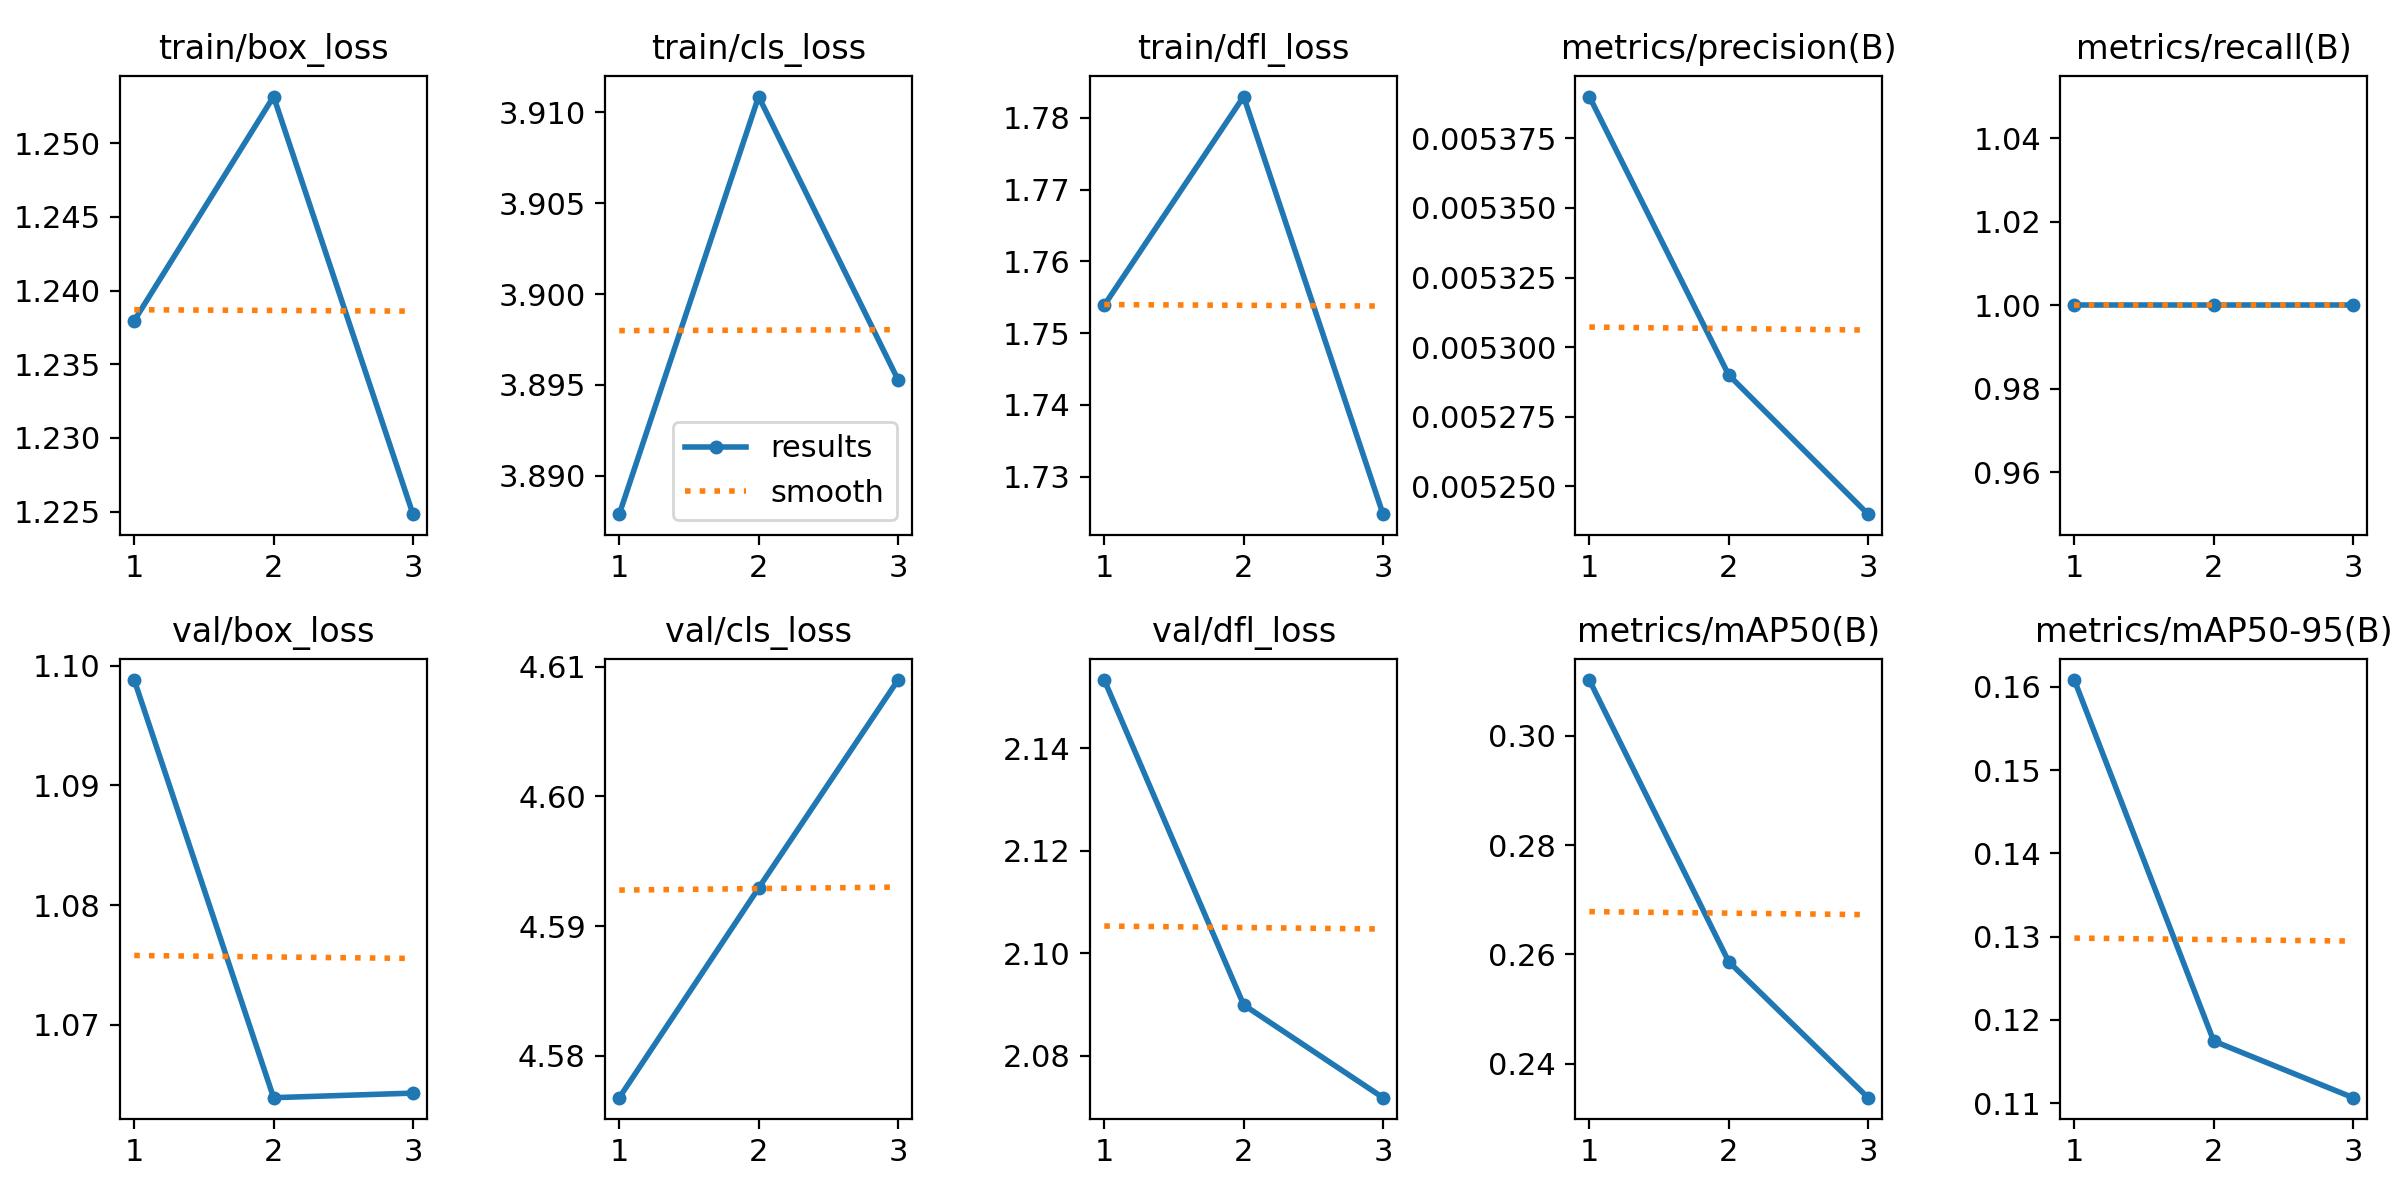

The data file committed next to this chart (first rows):
epoch, time, train/box_loss, train/cls_loss, train/dfl_loss, metrics/precision(B), metrics/recall(B), metrics/mAP50(B), metrics/mAP50-95(B), val/box_loss, val/cls_loss, val/dfl_loss, lr/pg0, lr/pg1, lr/pg2
1, 7.738, 1.238, 3.888, 1.754, 0.00539, 1, 0.3102, 0.1608, 1.099, 4.577, 2.153, 7.14e-06, 7.14e-06, 7.14e-06
2, 14.68, 1.253, 3.911, 1.783, 0.00529, 1, 0.2587, 0.1175, 1.064, 4.593, 2.09, 1.43514e-05, 1.43514e-05, 1.43514e-05
3, 21.66, 1.225, 3.895, 1.725, 0.00524, 1, 0.2338, 0.1107, 1.064, 4.609, 2.072, 1.2138e-05, 1.2138e-05, 1.2138e-05
